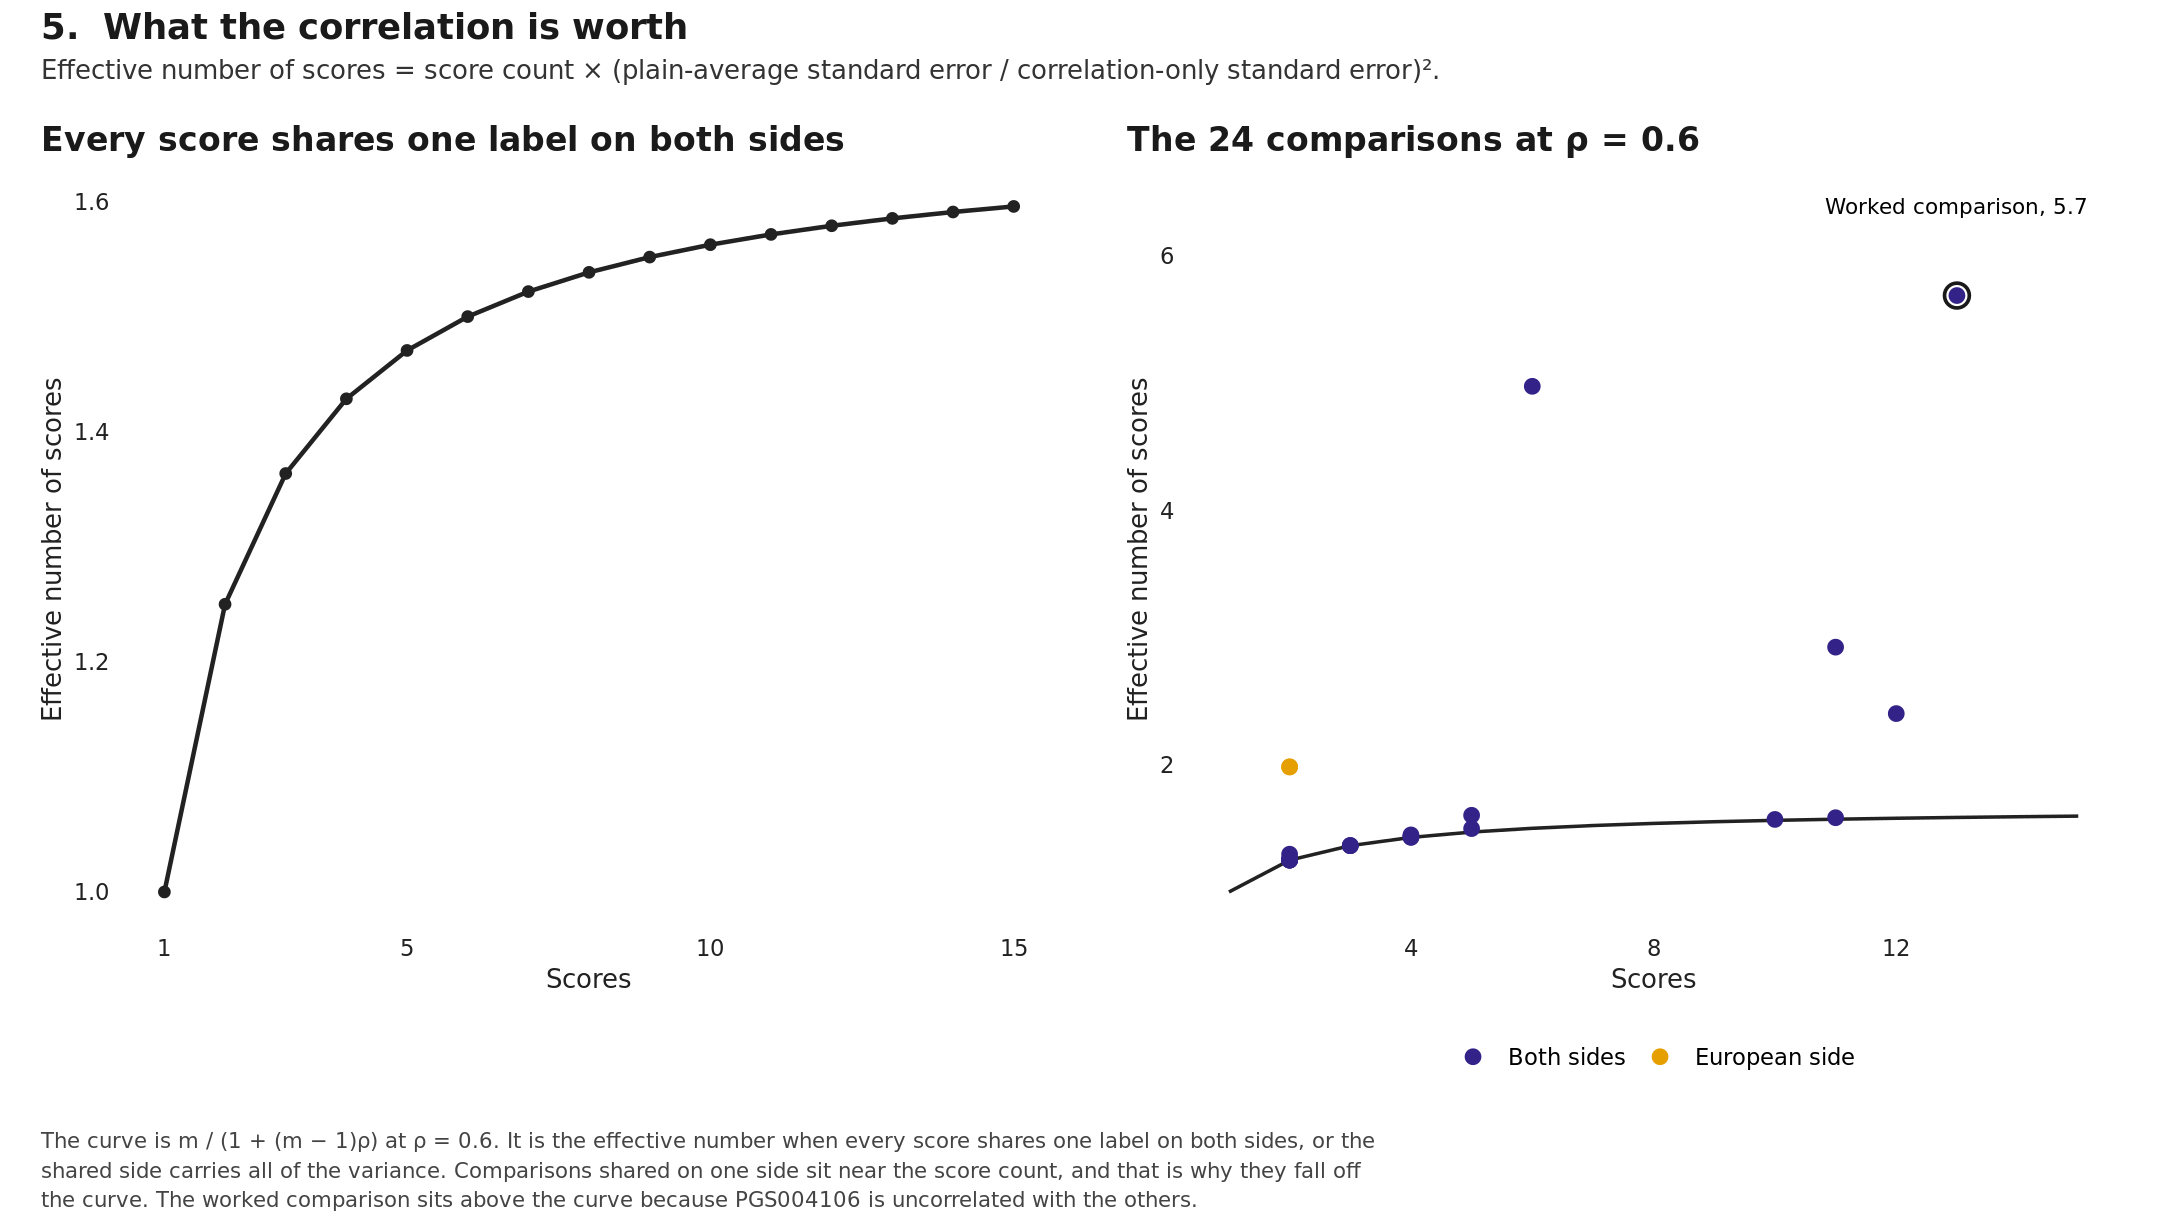

The file beside this chart, header and first rows:
n_scores, n_eff, kind, trait_label, trained_bucket, target_ancestry, side, worked
1, 1, curve, NA, NA, NA, NA, NA
2, 1.25, curve, NA, NA, NA, NA, NA
3, 1.364, curve, NA, NA, NA, NA, NA
4, 1.429, curve, NA, NA, NA, NA, NA
5, 1.471, curve, NA, NA, NA, NA, NA
6, 1.5, curve, NA, NA, NA, NA, NA
7, 1.522, curve, NA, NA, NA, NA, NA
8, 1.538, curve, NA, NA, NA, NA, NA
9, 1.552, curve, NA, NA, NA, NA, NA
10, 1.563, curve, NA, NA, NA, NA, NA
11, 1.571, curve, NA, NA, NA, NA, NA
12, 1.579, curve, NA, NA, NA, NA, NA
13, 1.585, curve, NA, NA, NA, NA, NA
14, 1.591, curve, NA, NA, NA, NA, NA
15, 1.596, curve, NA, NA, NA, NA, NA
5, 1.498, comparison, 5-year incident prostate cancer, Train: Multi incl. EUR, African, Both sides, FALSE
2, 1.25, comparison, Incident chronic obstructive pulmonary d…, Train: European-only, African, Both sides, FALSE
3, 1.364, comparison, Incident coronary heart disease, Train: Multi incl. EUR, Hispanic or Latin American, Both sides, FALSE
2, 1.25, comparison, Epithelial non-mucinous ovarian cancer, Train: European-only, East Asian, Both sides, FALSE
4, 1.438, comparison, Breast Carcinoma, Train: European-only, African, Both sides, FALSE
2, 1.26, comparison, Breast cancer, Train: European-only, Hispanic or Latin American, Both sides, FALSE
2, 1.297, comparison, Colorectal cancer, Train: Multi incl. EUR, African, Both sides, FALSE
2, 1.25, comparison, Colorectal cancer, Train: Multi incl. EUR, Hispanic or Latin American, Both sides, FALSE
11, 2.923, comparison, Breast cancer, Train: European-only, South Asian, Both sides, FALSE
3, 1.364, comparison, Incident coronary heart disease, Train: Multi incl. EUR, East Asian, Both sides, FALSE
2, 1.251, comparison, Apparent Treatment-Resistant Hypertensio…, Train: Multi incl. EUR, African, Both sides, FALSE
10, 1.57, comparison, Stroke excluding subarachnoid hemorrhage, Train: Multi incl. EUR, South Asian, Both sides, FALSE
13, 5.685, comparison, Type 2 diabetes, Train: European-only, South Asian, Both sides, TRUE
4, 1.429, comparison, Coronary heart disease (incident and pre…, Train: Multi incl. EUR, African, Both sides, FALSE
4, 1.448, comparison, Breast Carcinoma, Train: European-only, South Asian, Both sides, FALSE
5, 1.602, comparison, 5-year incident prostate cancer, Train: Multi incl. EUR, South Asian, Both sides, FALSE
4, 1.43, comparison, Coronary heart disease (incident and pre…, Train: Multi incl. EUR, Hispanic or Latin American, Both sides, FALSE
2, 1.983, comparison, Type 2 diabetes, Train: Multi incl. EUR, South Asian, European side, FALSE
12, 2.401, comparison, Type 2 diabetes, Train: European-only, East Asian, Both sides, FALSE
6, 4.972, comparison, Type 2 diabetes, Train: Multi incl. EUR, Hispanic or Latin American, Both sides, FALSE
3, 1.364, comparison, Incident coronary heart disease, Train: Multi incl. EUR, South Asian, Both sides, FALSE
2, 1.982, comparison, Type 2 diabetes, Train: Multi incl. EUR, East Asian, European side, FALSE
2, 1.255, comparison, Seropositive RA, Train: Multi incl. EUR, South Asian, Both sides, FALSE
11, 1.583, comparison, Type 2 diabetes, Train: European-only, Hispanic or Latin American, Both sides, FALSE
